The GitHub repository Heparia/model_smalea contains a labelled image folder "model_smalea" with 20 categories: bukan daun, ganja, jambu biji, jati blanda, jungrahab, katuk, keji beling, kemuning, koka, kumis kucing, saga, salam leaf, seledri, sereh, sirih, sirsak, tapak liman, teh, tempuyung, urang aring. Examples follow, each with its label.

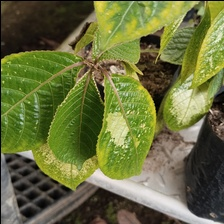
Label: keji beling

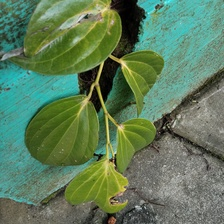
Label: sirih

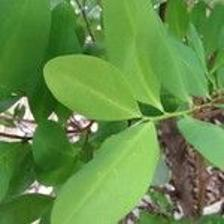
Label: koka

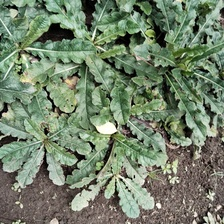
Label: tapak liman

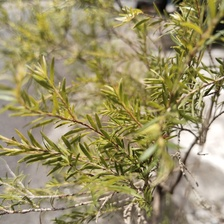
Label: jungrahab

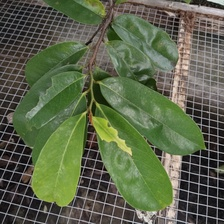
Label: sirsak
